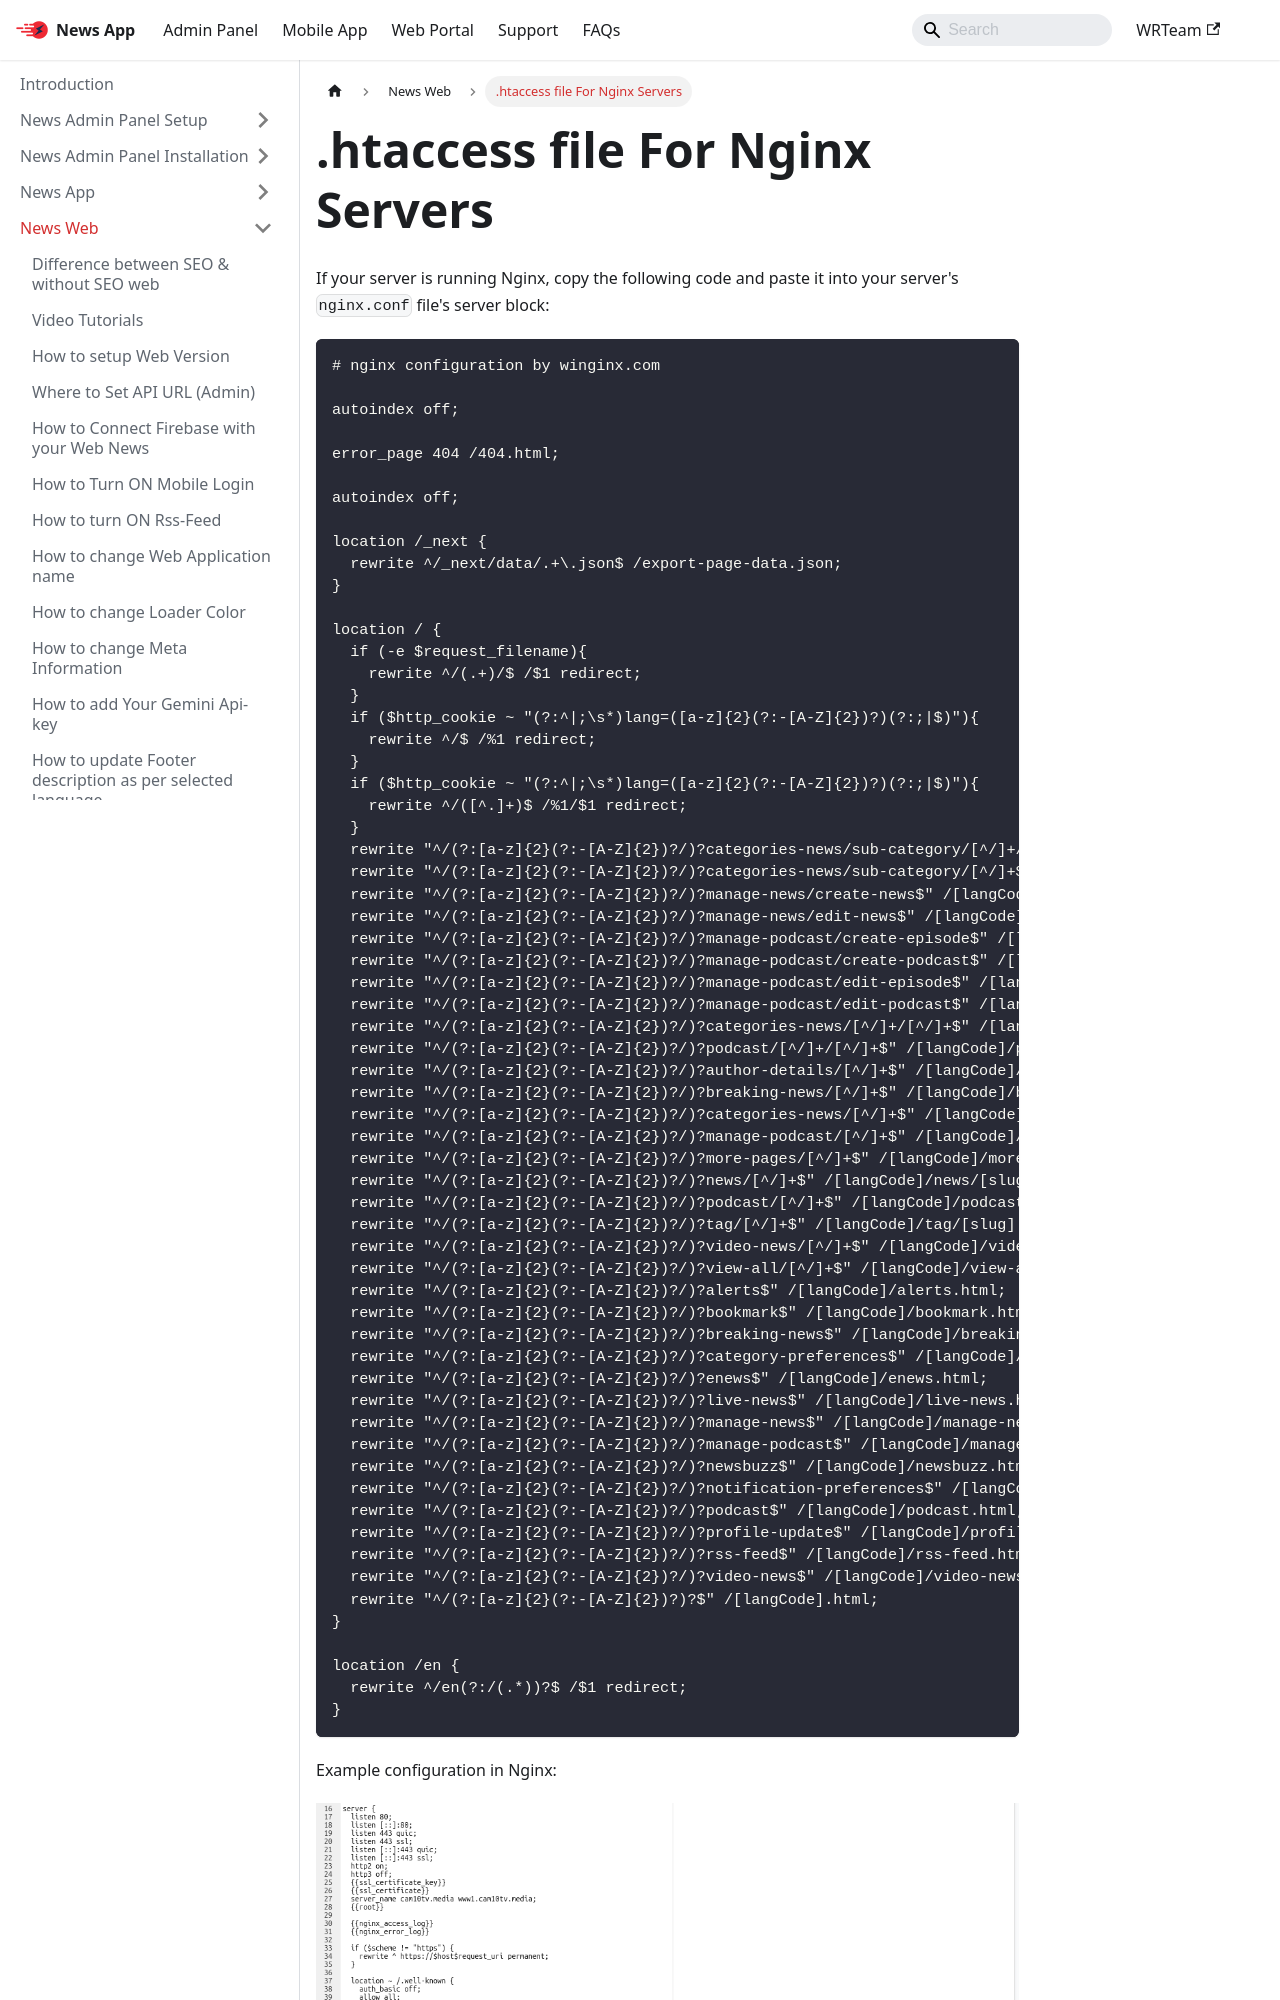

repository: WRTeam-in/news-doc · page: docs/web/upload-htaccess/index.html · generator: docusaurus

---
sidebar_position: 11
---

# .htaccess file For Nginx Servers

If your server is running Nginx, copy the following code and paste it into your server's `nginx.conf` file's server block:

```nginx
# nginx configuration by winginx.com

autoindex off;

error_page 404 /404.html;

autoindex off;

location /_next {
  rewrite ^/_next/data/.+\.json$ /export-page-data.json;
}
